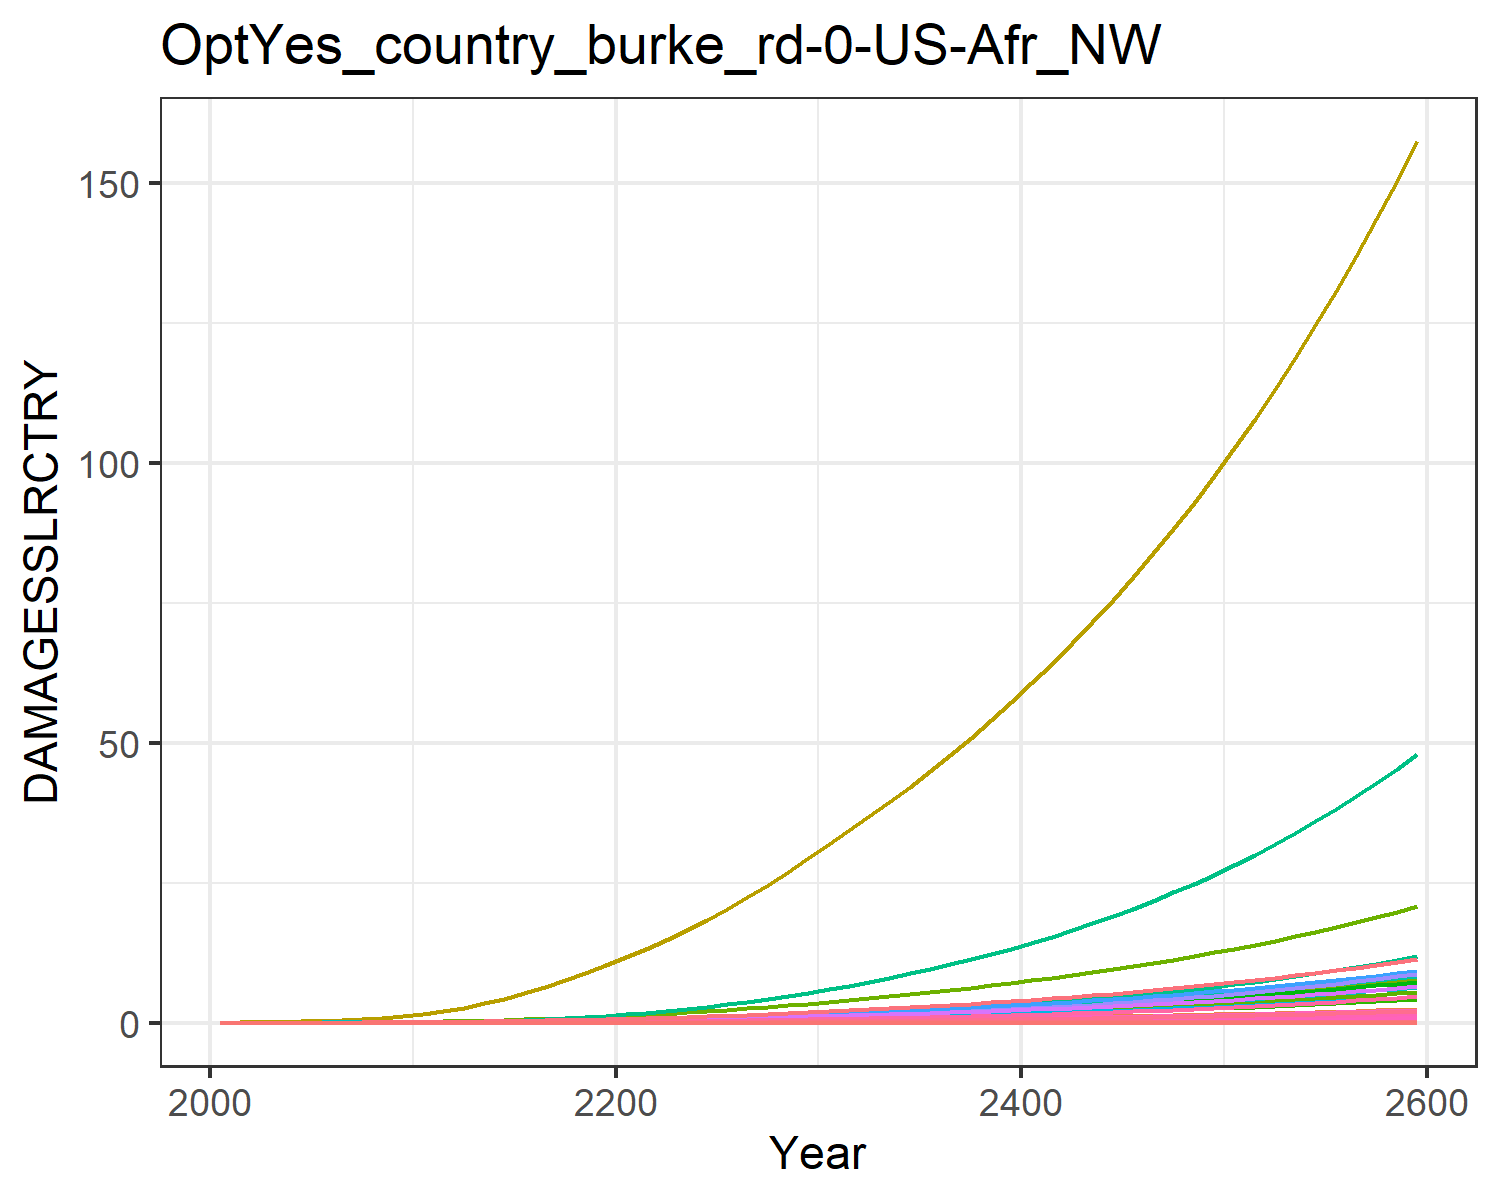

The file beside this chart, header and first rows:
0.0, 0.0, 0.0, 0.0, 0.0, 0.0, 0.0, 0.0, 0.0, 0.0, 0.0, 0.0, 0.0, 0.0, 0.0, 0.0, 0.0, 0.0, 0.0, 0.0, 0.0, 0.0, 0.0, 0.0
0.0, 5.237425588658187e-5, 2.555226024281245e-6, 0.0001799, 8.401520180174832e-7, 0.0, 0.001591, 0.0, 0.0, 0.0, 2.668720265491539e-5, 3.0099328619940426e-6, 0.0, 4.857209056485876e-6, 0.0, 1.070348522229942e-5, 5.516495187910893e-10, 9.923143947858607e-8, 0.0, 5.6386448454707616e-11, 0.0, 1.0340083995052639e-5, 1.8026166537694443e-10, 5.03059414550877e-9
0.0, 0.0001292, 4.60234118700266e-6, 0.000368, 1.9242981265133788e-6, 0.0, 0.002573, 0.0, 0.0, 0.0, 4.265932365200816e-5, 7.425522095502428e-6, 0.0, 1.2736571806385562e-5, 0.0, 2.1893411626033326e-5, 1.2635072138571114e-9, 1.7873054540696527e-7, 0.0, 1.2914845741628526e-10, 0.0, 2.368310000209594e-5, 4.128743102772829e-10, 1.3191222123227048e-8
0.0, 0.0003085, 8.381589016386087e-6, 0.0007307, 4.605730380801144e-6, 0.0, 0.004219, 0.0, 0.0, 0.0, 6.959756651757892e-5, 1.773048807239293e-5, 0.0, 3.5488694725027184e-5, 0.0, 4.346856215735301e-5, 3.0241538361663255e-9, 3.254965061056976e-7, 0.0, 3.091116525865684e-10, 0.0, 5.668454990851261e-5, 9.881981009573983e-10, 3.6755514913873845e-8
0.0, 0.000662, 1.4108955142217911e-5, 0.001321, 9.809517496616616e-6, 0.0, 0.006423, 0.0, 0.0, 0.0, 0.0001064, 3.8044885199537365e-5, 0.0, 8.710795634780736e-5, 0.0, 7.858683220817802e-5, 6.440995784727993e-9, 5.47917058998685e-7, 0.0, 6.583616307840791e-10, 0.0, 0.0001207, 2.104714292845499e-9, 9.021740059661921e-8
0.0, 0.001261, 2.2290266791867917e-5, 0.002184, 1.8910943204937107e-5, 0.0, 0.009182, 0.0, 0.0, 0.0, 0.0001538, 7.247122165855297e-5, 0.0, 0.0001897, 0.0, 0.0001299, 1.2417053694051931e-8, 8.656358533844214e-7, 0.0, 1.26919997975045e-9, 0.0, 0.0002327, 4.057501550748921e-9, 1.9652164248916297e-7
0.0, 0.002178, 3.3515417664028004e-5, 0.003386, 3.385669613555482e-5, 0.0, 0.01251, 0.0, 0.0, 0.0, 0.0002125, 0.0001252, 0.0, 0.0003758, 0.0, 0.0002014, 2.2230536534456422e-8, 1.3015612348668969e-6, 0.0, 2.272277886088984e-9, 0.0, 0.0004167, 7.26423825530735e-9, 3.891881827652462e-7
0.0, 0.003565, 4.837797869288524e-5, 0.00505, 5.7338852398853716e-5, 0.0, 0.0165, 0.0, 0.0, 0.0, 0.0002843, 0.0002049, 0.0, 0.0006967, 0.0, 0.0003004, 3.764907975642418e-8, 1.8787443533922696e-6, 0.0, 3.8482729028840745e-9, 0.0, 0.0007057, 1.2302531925841413e-8, 7.215426076302126e-7
0.0, 0.005606, 6.738615078902286e-5, 0.007303, 9.257698999430632e-5, 0.0, 0.02121, 0.0, 0.0, 0.0, 0.0003701, 0.0003222, 0.0, 0.001223, 0.0, 0.0004345, 6.078668013200419e-8, 2.6169210395376754e-6, 0.0, 6.213265650094895e-9, 0.0, 0.001139, 1.9863170038366922e-8, 1.266240655257853e-6
0.0, 0.008504, 9.093905846703551e-5, 0.01028, 0.0001432, 0.0, 0.02664, 0.0, 0.0, 0.0, 0.0004704, 0.0004887, 0.0, 0.002042, 0.0, 0.0006115, 9.403512956138006e-8, 3.531591174620094e-6, 0.0, 9.611731371694539e-9, 0.0, 0.001763, 3.07277147559526e-8, 2.115169773515558e-6
0.0, 0.01215, 0.0001213, 0.01381, 0.0002135, 0.0, 0.03329, 0.0, 0.0, 0.0, 0.0005936, 0.0006983, 0.0, 0.003237, 0.0, 0.0008216, 1.4016270521451668e-7, 4.710914768357769e-6, 0.0, 1.4326627475666683e-8, 0.0, 0.002627, 4.580075175462045e-8, 3.352507843388193e-6
0.0, 0.01632, 0.000161, 0.01763, 0.0003075, 0.0, 0.0416, 0.0, 0.0, 0.0, 0.0007468, 0.0009376, 0.0, 0.00489, 0.0, 0.001049, 2.0188426943660634e-7, 6.251193989198421e-6, 0.0, 2.0635451613100156e-8, 0.0, 0.003784, 6.596941243019943e-8, 5.065047010520009e-6
0.0, 0.02169, 0.0002159, 0.02267, 0.0004546, 0.0, 0.05297, 0.0, 0.0, 0.0, 0.0009571, 0.001247, 0.0, 0.007431, 0.0, 0.001349, 2.9851236696021216e-7, 8.384579865984305e-6, 0.0, 3.0512221291484707e-8, 0.0, 0.005595, 9.754442734180919e-8, 7.696601239930395e-6
0.0, 0.02809, 0.0002824, 0.02849, 0.0006488, 0.0, 0.06604, 0.0, 0.0, 0.0, 0.0012, 0.001614, 0.0, 0.01088, 0.0, 0.001695, 4.2600053413129816e-7, 1.0966584222196844e-5, 0.0, 4.3543330214648526e-8, 0.0, 0.007985, 1.3920353978058443e-7, 1.1267391096433283e-5
0.0, 0.0355, 0.0003606, 0.035, 0.0008946, 0.0, 0.08066, 0.0, 0.0, 0.0, 0.001474, 0.00204, 0.0, 0.0154, 0.0, 0.002082, 5.874263615167788e-7, 1.4005000824090129e-5, 0.0, 6.004335203117614e-8, 0.0, 0.01101, 1.9195240928585763e-7, 1.594731982538748e-5
0.0, 0.04388, 0.0004509, 0.04217, 0.001197, 0.0, 0.09682, 0.0, 0.0, 0.0, 0.001777, 0.002522, 0.0, 0.02111, 0.0, 0.002509, 7.857606688693277e-7, 1.7511718797347234e-5, 0.0, 8.031594688966961e-8, 0.0, 0.01473, 2.5676180606209696e-7, 2.1865363994228792e-5
0.0, 0.05316, 0.0005533, 0.04997, 0.001558, 0.0, 0.1145, 0.0, 0.0, 0.0, 0.002111, 0.003055, 0.0, 0.02811, 0.0, 0.002973, 1.0228117896068551e-6, 2.1486652673266826e-5, 0.0, 1.045459522559195e-7, 0.0, 0.01917, 3.3422263644088723e-7, 2.91111090130751e-5
0.0, 0.06322, 0.0006674, 0.05833, 0.001978, 0.0, 0.1337, 0.0, 0.0, 0.0, 0.002473, 0.003633, 0.0, 0.03643, 0.0, 0.00347, 1.299057409566946e-6, 2.59189605509962e-5, 0.0, 1.3278219443529004e-7, 0.0, 0.02435, 4.2449099308917877e-7, 3.772618878700178e-5
0.0, 0.07396, 0.0007929, 0.06719, 0.002458, 0.0, 0.1543, 0.0, 0.0, 0.0, 0.002862, 0.004251, 0.0, 0.04608, 0.0, 0.003997, 1.614070541565969e-6, 3.0791262124200184e-5, 0.0, 1.6498102924791605e-7, 0.0, 0.03025, 5.274273500612505e-7, 4.772061465422943e-5
0.0, 0.0841, 0.0009161, 0.07543, 0.002912, 0.0, 0.1738, 0.0, 0.0, 0.0, 0.003233, 0.004833, 0.0, 0.05546, 0.0, 0.004488, 1.9119684150458333e-6, 3.557688394329654e-5, 0.0, 1.9543044054179338e-7, 0.0, 0.03584, 6.247709803129552e-7, 5.743937187392082e-5
0.0, 0.09518, 0.001051, 0.08448, 0.003424, 0.0, 0.1946, 0.0, 0.0, 0.0, 0.00363, 0.00547, 0.0, 0.06619, 0.0, 0.005026, 2.2484797719633934e-6, 4.0795931519521395e-5, 0.0, 2.2982670054912144e-7, 0.0, 0.04215, 7.34732279199154e-7, 6.854820344697615e-5
0.0, 0.1076, 0.001198, 0.09468, 0.004012, 0.0, 0.2167, 0.0, 0.0, 0.0, 0.004055, 0.006185, 0.0, 0.07861, 0.0, 0.005633, 2.634038577173828e-6, 4.651458822859739e-5, 0.0, 2.6923630928747313e-7, 0.0, 0.04937, 8.607207373787e-7, 8.142009208106844e-5
0.0, 0.1219, 0.001357, 0.1058, 0.004668, 0.0, 0.2402, 0.0, 0.0, 0.0, 0.004508, 0.007007, 0.0, 0.09264, 0.0, 0.006294, 3.065366603946115e-6, 5.269842924867541e-5, 0.0, 3.13324185230816e-7, 0.0, 0.05746, 1.0016651337412908e-6, 9.594523518493457e-5
0.0, 0.1377, 0.001528, 0.1177, 0.005393, 0.0, 0.265, 0.0, 0.0, 0.0, 0.004988, 0.007913, 0.0, 0.1082, 0.0, 0.007002, 3.541406037152396e-6, 5.9332554995044924e-5, 0.0, 3.619822045865065e-7, 0.0, 0.06638, 1.1572198076634446e-6, 0.0001121
0.0, 0.1547, 0.00171, 0.1304, 0.006188, 0.0, 0.2913, 0.0, 0.0, 0.0, 0.005497, 0.008892, 0.0, 0.1254, 0.0, 0.007756, 4.063244578552378e-6, 6.641915789622691e-5, 0.0, 4.1532154598720666e-7, 0.0, 0.07616, 1.3277401857773967e-6, 0.0001299
0.0, 0.173, 0.001905, 0.1438, 0.007055, 0.0, 0.319, 0.0, 0.0, 0.0, 0.006036, 0.009941, 0.0, 0.1442, 0.0, 0.008556, 4.63239088482462e-6, 7.396461369603033e-5, 0.0, 4.7349641566195097e-7, 0.0, 0.08683, 1.5137192495072136e-6, 0.0001493
0.0, 0.1924, 0.002111, 0.1581, 0.007999, 0.0, 0.3484, 0.0, 0.0, 0.0, 0.006606, 0.01106, 0.0, 0.1647, 0.0, 0.009406, 5.252274309317987e-6, 8.199350573219841e-5, 0.0, 5.368573424324855e-7, 0.0, 0.09845, 1.7162776033758304e-6, 0.0001705
0.0, 0.2131, 0.002331, 0.1732, 0.009022, 0.0, 0.3794, 0.0, 0.0, 0.0, 0.007209, 0.01225, 0.0, 0.1869, 0.0, 0.0103, 5.9242149171143e-6, 9.050973414807687e-5, 0.0, 6.055392557769621e-7, 0.0, 0.111, 1.935846603021111e-6, 0.0001936
0.0, 0.235, 0.002563, 0.1891, 0.01013, 0.0, 0.412, 0.0, 0.0, 0.0, 0.007845, 0.0135, 0.0, 0.2109, 0.0, 0.01125, 6.649781950697911e-6, 9.952049469705651e-5, 0.0, 6.797025546578424e-7, 0.0, 0.1246, 2.1729390273977597e-6, 0.0002185
0.0, 0.258, 0.002808, 0.2059, 0.01132, 0.0, 0.4463, 0.0, 0.0, 0.0, 0.008516, 0.01483, 0.0, 0.2368, 0.0, 0.01225, 7.431376370566079e-6, 0.000109, 0.0, 7.595926514804836e-7, 0.0, 0.1393, 2.42833943467722e-6, 0.0002453
0.0, 0.2818, 0.003061, 0.2232, 0.01257, 0.0, 0.4815, 0.0, 0.0, 0.0, 0.009202, 0.0162, 0.0, 0.2641, 0.0, 0.01328, 8.254609421244535e-6, 0.0001189, 0.0, 8.437388102227548e-7, 0.0, 0.1547, 2.6973460333485037e-6, 0.0002735
0.0, 0.306, 0.003318, 0.2407, 0.01387, 0.0, 0.5168, 0.0, 0.0, 0.0, 0.009892, 0.01759, 0.0, 0.2926, 0.0, 0.01432, 9.1085729655165e-6, 0.0001289, 0.0, 9.310260636890735e-7, 0.0, 0.1707, 2.9763943881789526e-6, 0.000303
0.0, 0.3309, 0.003584, 0.2589, 0.01524, 0.0, 0.553, 0.0, 0.0, 0.0, 0.0106, 0.01902, 0.0, 0.3225, 0.0, 0.0154, 1.0005681588979167e-5, 0.0001392, 0.0, 1.0227233595844914e-6, 0.0, 0.1875, 3.2695411942230995e-6, 0.000334
0.0, 0.3568, 0.00386, 0.2777, 0.01668, 0.0, 0.5905, 0.0, 0.0, 0.0, 0.01133, 0.0205, 0.0, 0.3541, 0.0, 0.01652, 1.0953428270899177e-5, 0.0001499, 0.0, 1.119596587255049e-6, 0.0, 0.2053, 3.579234920799289e-6, 0.0003668
0.0, 0.3837, 0.004147, 0.2973, 0.01821, 0.0, 0.6295, 0.0, 0.0, 0.0, 0.0121, 0.02205, 0.0, 0.3875, 0.0, 0.01769, 1.1955760648648016e-5, 0.0001611, 0.0, 1.22204925154138e-6, 0.0, 0.2241, 3.906765531303932e-6, 0.0004013
0.0, 0.4116, 0.004447, 0.3177, 0.01982, 0.0, 0.6702, 0.0, 0.0, 0.0, 0.01289, 0.02365, 0.0, 0.4228, 0.0, 0.0189, 1.3016169514410445e-5, 0.0001727, 0.0, 1.3304381611905005e-6, 0.0, 0.244, 4.2532737065339405e-6, 0.0004379
0.0, 0.4406, 0.004759, 0.339, 0.02153, 0.0, 0.7125, 0.0, 0.0, 0.0, 0.01372, 0.02532, 0.0, 0.46, 0.0, 0.02017, 1.4137939691398824e-5, 0.0001848, 0.0, 1.4450990719829149e-6, 0.0, 0.265, 4.619832823121683e-6, 0.0004764
0.0, 0.4709, 0.005086, 0.3613, 0.02334, 0.0, 0.7566, 0.0, 0.0, 0.0, 0.01458, 0.02706, 0.0, 0.4992, 0.0, 0.02149, 1.53243027064865e-5, 0.0001975, 0.0, 1.5663622920531672e-6, 0.0, 0.2872, 5.0074988421367464e-6, 0.0005171
0.0, 0.5023, 0.005426, 0.3845, 0.02525, 0.0, 0.8026, 0.0, 0.0, 0.0, 0.01548, 0.02887, 0.0, 0.5406, 0.0, 0.02287, 1.6578530243029076e-5, 0.0002107, 0.0, 1.6945622341010007e-6, 0.0, 0.3107, 5.417340846520707e-6, 0.0005599
0.0, 0.5351, 0.005781, 0.4087, 0.02727, 0.0, 0.8506, 0.0, 0.0, 0.0, 0.01642, 0.03075, 0.0, 0.5843, 0.0, 0.02431, 1.790399202669257e-5, 0.0002245, 0.0, 1.830043332148564e-6, 0.0, 0.3356, 5.850459956350223e-6, 0.0006051
0.0, 0.5692, 0.006153, 0.434, 0.0294, 0.0, 0.9007, 0.0, 0.0, 0.0, 0.0174, 0.03271, 0.0, 0.6302, 0.0, 0.02582, 1.930419253059308e-5, 0.0002389, 0.0, 1.9731637933291725e-6, 0.0, 0.3618, 6.308001322919106e-6, 0.0006527
0.0, 0.6047, 0.00654, 0.4604, 0.03165, 0.0, 0.9529, 0.0, 0.0, 0.0, 0.01843, 0.03475, 0.0, 0.6786, 0.0, 0.02739, 2.078279520206279e-5, 0.000254, 0.0, 2.1242980742083215e-6, 0.0, 0.3896, 6.7911620452814264e-6, 0.0007028
0.0, 0.6416, 0.006945, 0.488, 0.03403, 0.0, 1.007, 0.0, 0.0, 0.0, 0.0195, 0.03687, 0.0, 0.7295, 0.0, 0.02903, 2.2343639447658594e-5, 0.0002697, 0.0, 2.2838386168938022e-6, 0.0, 0.4188, 7.301196720416658e-6, 0.0007556
0.0, 0.6801, 0.007367, 0.5169, 0.03654, 0.0, 1.064, 0.0, 0.0, 0.0, 0.02062, 0.03908, 0.0, 0.7831, 0.0, 0.03075, 2.3990753512913373e-5, 0.0002861, 0.0, 2.452197165529978e-6, 0.0, 0.4497, 7.839421651926218e-6, 0.0008111
0.0, 0.7201, 0.007809, 0.547, 0.03918, 0.0, 1.124, 0.0, 0.0, 0.0, 0.02178, 0.04139, 0.0, 0.8394, 0.0, 0.03254, 2.572836512828714e-5, 0.0003032, 0.0, 2.629805854465821e-6, 0.0, 0.4823, 8.407218328794555e-6, 0.0008694
0.0, 0.7619, 0.00827, 0.5784, 0.04197, 0.0, 1.186, 0.0, 0.0, 0.0, 0.023, 0.04378, 0.0, 0.8987, 0.0, 0.03441, 2.7560911035028938e-5, 0.0003212, 0.0, 2.8171181819338588e-6, 0.0, 0.5166, 9.006036538140404e-6, 0.0009308
0.0, 0.8053, 0.008752, 0.6113, 0.04492, 0.0, 1.251, 0.0, 0.0, 0.0, 0.02427, 0.04628, 0.0, 0.9609, 0.0, 0.03636, 2.949304605318542e-5, 0.0003399, 0.0, 3.0146099369299765e-6, 0.0, 0.5528, 9.637397328356009e-6, 0.0009952
0.0, 0.8506, 0.009255, 0.6456, 0.04802, 0.0, 1.318, 0.0, 0.0, 0.0, 0.0256, 0.04889, 0.0, 1.026, 0.0, 0.03841, 3.152965208637825e-5, 0.0003594, 0.0, 3.222780119630096e-6, 0.0, 0.591, 1.0302895951584395e-5, 0.001063
0.0, 0.8979, 0.009781, 0.6814, 0.05129, 0.0, 1.389, 0.0, 0.0, 0.0, 0.02699, 0.0516, 0.0, 1.095, 0.0, 0.04054, 3.367584730016971e-5, 0.0003798, 0.0, 3.4421518795500415e-6, 0.0, 0.6312, 1.1004204862919795e-5, 0.001134
0.0, 0.947, 0.01033, 0.7189, 0.05473, 0.0, 1.462, 0.0, 0.0, 0.0, 0.02844, 0.05443, 0.0, 1.167, 0.0, 0.04277, 3.5936995618315516e-5, 0.0004012, 0.0, 3.6732734861980137e-6, 0.0, 0.6736, 1.1743076823483578e-5, 0.001209
0.0, 0.9983, 0.01091, 0.7581, 0.05836, 0.0, 1.539, 0.0, 0.0, 0.0, 0.02995, 0.05737, 0.0, 1.243, 0.0, 0.0451, 3.831871662733309e-5, 0.0004235, 0.0, 3.916719341462726e-6, 0.0, 0.7182, 1.252134813692481e-5, 0.001287
0.0, 1.052, 0.01151, 0.799, 0.06218, 0.0, 1.619, 0.0, 0.0, 0.0, 0.03153, 0.06044, 0.0, 1.323, 0.0, 0.04753, 4.082689594874114e-5, 0.0004468, 0.0, 4.173091039804218e-6, 0.0, 0.7653, 1.334094203874103e-5, 0.00137
0.0, 1.107, 0.01213, 0.8417, 0.0662, 0.0, 1.703, 0.0, 0.0, 0.0, 0.03318, 0.06365, 0.0, 1.406, 0.0, 0.05008, 4.346769612065983e-5, 0.0004712, 0.0, 4.443018480508589e-6, 0.0, 0.8148, 1.4203872252042024e-5, 0.001456
0.0, 1.166, 0.01279, 0.8864, 0.07043, 0.0, 1.791, 0.0, 0.0, 0.0, 0.0349, 0.06699, 0.0, 1.494, 0.0, 0.05273, 4.62475680206562e-5, 0.0004966, 0.0, 4.727161035265708e-6, 0.0, 0.8669, 1.511224672017545e-5, 0.001547
0.0, 1.226, 0.01347, 0.9331, 0.07489, 0.0, 1.882, 0.0, 0.0, 0.0, 0.0367, 0.07047, 0.0, 1.586, 0.0, 0.05551, 4.917326285651655e-5, 0.0005233, 0.0, 5.026208773797168e-6, 0.0, 0.9217, 1.6068271524933118e-5, 0.001642
0.0, 1.289, 0.01419, 0.9819, 0.07958, 0.0, 1.977, 0.0, 0.0, 0.0, 0.03858, 0.0741, 0.0, 1.682, 0.0, 0.05842, 5.2251844749117084e-5, 0.0005511, 0.0, 5.340883750005124e-6, 0.0, 0.9794, 1.7074254998236278e-5, 0.001742
0.0, 1.355, 0.01494, 1.033, 0.08451, 0.0, 2.077, 0.0, 0.0, 0.0, 0.04054, 0.07788, 0.0, 1.783, 0.0, 0.06145, 5.549070393063492e-5, 0.0005802, 0.0, 5.671941351017686e-6, 0.0, 1.04, 1.8132612034894755e-5, 0.001847
0.0, 1.424, 0.01572, 1.086, 0.0897, 0.0, 2.18, 0.0, 0.0, 0.0, 0.04259, 0.08183, 0.0, 1.889, 0.0, 0.06462, 5.88975705813352e-5, 0.0006106, 0.0, 6.020171711505905e-6, 0.0, 1.104, 1.92458686140326e-5, 0.001957
0.0, 1.495, 0.01654, 1.142, 0.09516, 0.0, 2.289, 0.0, 0.0, 0.0, 0.04473, 0.08594, 0.0, 2.001, 0.0, 0.06793, 6.248052932872385e-5, 0.0006424, 0.0, 6.386401195703975e-6, 0.0, 1.171, 2.041666653695395e-5, 0.002072
0.0, 1.57, 0.0174, 1.2, 0.1009, 0.0, 2.402, 0.0, 0.0, 0.0, 0.04697, 0.09024, 0.0, 2.117, 0.0, 0.0714, 6.624803443373964e-5, 0.0006757, 0.0, 6.771493949654641e-6, 0.0, 1.242, 2.164776838951167e-5, 0.002193
